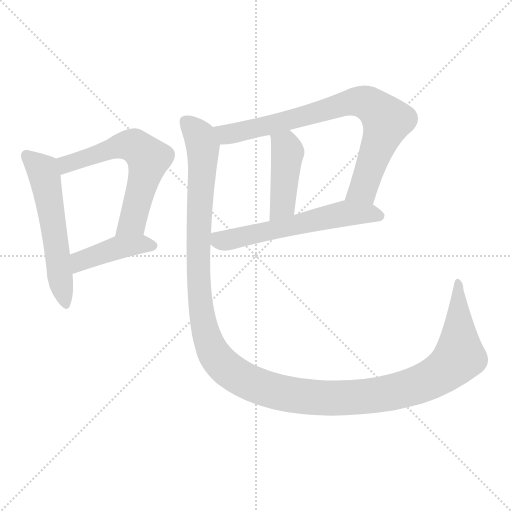
t = 0.00 s
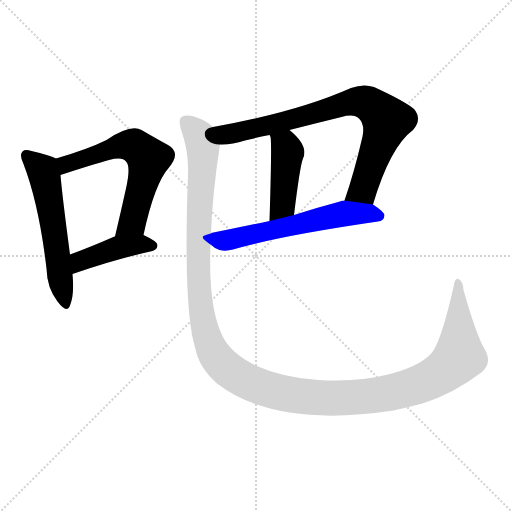
t = 4.30 s
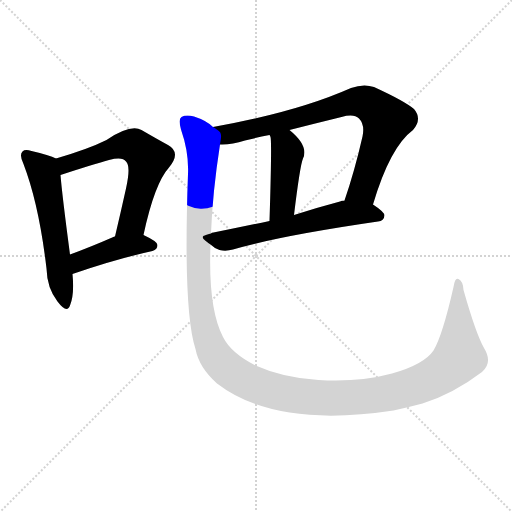
t = 4.50 s
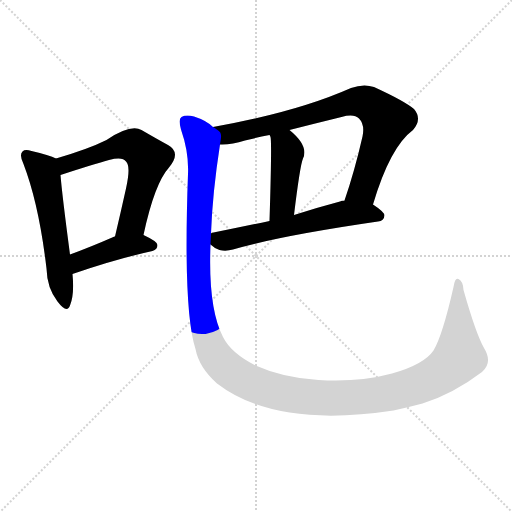
t = 4.71 s
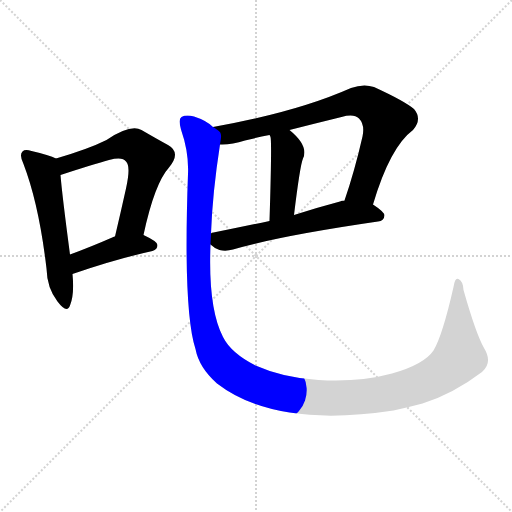
t = 4.91 s
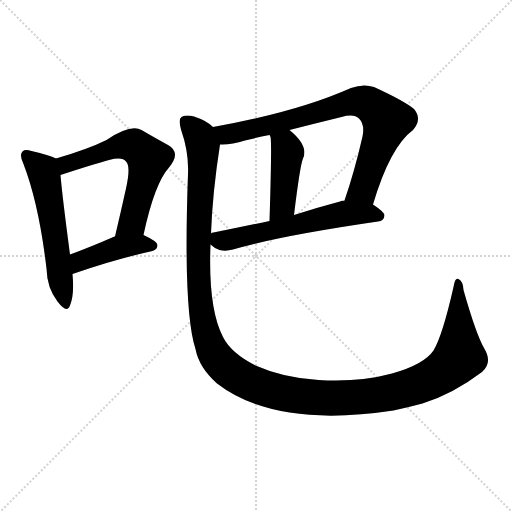
t = 5.71 s

The animated SVG that drew these frames (rendered in a browser with its animation timeline set to each time). Animation: 7 CSS @keyframes rules; one cycle of 5.71 s.

<svg version="1.1" viewBox="0 0 1024 1024" xmlns="http://www.w3.org/2000/svg">
  <g stroke="lightgray" stroke-dasharray="1,1" stroke-width="1" transform="scale(4, 4)">
    <line x1="0" y1="0" x2="256" y2="256"></line>
    <line x1="256" y1="0" x2="0" y2="256"></line>
    <line x1="128" y1="0" x2="128" y2="256"></line>
    <line x1="0" y1="128" x2="256" y2="128"></line>
  </g>
<g transform="scale(1, -1) translate(0, -900)">
   <style type="text/css">
    @keyframes keyframes0 {
      from {
       stroke: blue;
       stroke-dashoffset: 568;
       stroke-width: 128;
       }
       65% {
       animation-timing-function: step-end;
       stroke: blue;
       stroke-dashoffset: 0;
       stroke-width: 128;
       }
       to {
       stroke: black;
       stroke-width: 1024;
       }
       }
       #make-me-a-hanzi-animation-0 {
         animation: keyframes0 0.712240s both;
         animation-delay: 0.000000s;
         animation-timing-function: linear;
       }
    @keyframes keyframes1 {
      from {
       stroke: blue;
       stroke-dashoffset: 617;
       stroke-width: 128;
       }
       67% {
       animation-timing-function: step-end;
       stroke: blue;
       stroke-dashoffset: 0;
       stroke-width: 128;
       }
       to {
       stroke: black;
       stroke-width: 1024;
       }
       }
       #make-me-a-hanzi-animation-1 {
         animation: keyframes1 0.752116s both;
         animation-delay: 0.712240s;
         animation-timing-function: linear;
       }
    @keyframes keyframes2 {
      from {
       stroke: blue;
       stroke-dashoffset: 427;
       stroke-width: 128;
       }
       58% {
       animation-timing-function: step-end;
       stroke: blue;
       stroke-dashoffset: 0;
       stroke-width: 128;
       }
       to {
       stroke: black;
       stroke-width: 1024;
       }
       }
       #make-me-a-hanzi-animation-2 {
         animation: keyframes2 0.597493s both;
         animation-delay: 1.464355s;
         animation-timing-function: linear;
       }
    @keyframes keyframes3 {
      from {
       stroke: blue;
       stroke-dashoffset: 797;
       stroke-width: 128;
       }
       72% {
       animation-timing-function: step-end;
       stroke: blue;
       stroke-dashoffset: 0;
       stroke-width: 128;
       }
       to {
       stroke: black;
       stroke-width: 1024;
       }
       }
       #make-me-a-hanzi-animation-3 {
         animation: keyframes3 0.898600s both;
         animation-delay: 2.061849s;
         animation-timing-function: linear;
       }
    @keyframes keyframes4 {
      from {
       stroke: blue;
       stroke-dashoffset: 437;
       stroke-width: 128;
       }
       59% {
       animation-timing-function: step-end;
       stroke: blue;
       stroke-dashoffset: 0;
       stroke-width: 128;
       }
       to {
       stroke: black;
       stroke-width: 1024;
       }
       }
       #make-me-a-hanzi-animation-4 {
         animation: keyframes4 0.605632s both;
         animation-delay: 2.960449s;
         animation-timing-function: linear;
       }
    @keyframes keyframes5 {
      from {
       stroke: blue;
       stroke-dashoffset: 594;
       stroke-width: 128;
       }
       66% {
       animation-timing-function: step-end;
       stroke: blue;
       stroke-dashoffset: 0;
       stroke-width: 128;
       }
       to {
       stroke: black;
       stroke-width: 1024;
       }
       }
       #make-me-a-hanzi-animation-5 {
         animation: keyframes5 0.733398s both;
         animation-delay: 3.566081s;
         animation-timing-function: linear;
       }
    @keyframes keyframes6 {
      from {
       stroke: blue;
       stroke-dashoffset: 1420;
       stroke-width: 128;
       }
       82% {
       animation-timing-function: step-end;
       stroke: blue;
       stroke-dashoffset: 0;
       stroke-width: 128;
       }
       to {
       stroke: black;
       stroke-width: 1024;
       }
       }
       #make-me-a-hanzi-animation-6 {
         animation: keyframes6 1.405599s both;
         animation-delay: 4.299479s;
         animation-timing-function: linear;
       }
</style>
<path d="M 112.0 583.0 Q 99.0 590.0 63.0 598.0 Q 50.0 602.0 45.0 597.0 Q 38.0 590.0 47.0 572.0 Q 78.0 491.0 93.0 363.0 Q 94.0 324.0 115.0 297.0 Q 134.0 272.0 140.0 289.0 Q 149.0 311.0 145.0 352.0 L 140.0 391.0 Q 124.0 512.0 121.0 550.0 C 118.0 580.0 118.0 580.0 112.0 583.0 Z" fill="lightgray"></path> 
<path d="M 287.0 430.0 Q 309.0 533.0 338.0 565.0 Q 363.0 595.0 336.0 610.0 Q 314.0 622.0 283.0 640.0 Q 261.0 652.0 213.0 620.0 Q 177.0 602.0 112.0 583.0 C 83.0 574.0 92.0 541.0 121.0 550.0 Q 185.0 571.0 218.0 580.0 Q 245.0 587.0 252.0 577.0 Q 262.0 568.0 252.0 523.0 Q 242.0 478.0 230.0 427.0 C 223.0 398.0 281.0 401.0 287.0 430.0 Z" fill="lightgray"></path> 
<path d="M 145.0 352.0 Q 232.0 382.0 305.0 398.0 Q 315.0 401.0 315.0 410.0 Q 315.0 417.0 287.0 430.0 L 230.0 427.0 L 229.0 427.0 Q 181.0 406.0 140.0 391.0 C 112.0 381.0 117.0 342.0 145.0 352.0 Z" fill="lightgray"></path> 
<path d="M 746.0 491.0 Q 780.0 606.0 826.0 640.0 Q 845.0 662.0 828.0 682.0 Q 809.0 698.0 748.0 726.0 Q 727.0 733.0 702.0 724.0 Q 594.0 676.0 426.0 646.0 C 396.0 641.0 410.0 610.0 440.0 611.0 Q 462.0 610.0 490.0 619.0 Q 514.0 625.0 539.0 630.0 L 579.0 640.0 Q 630.0 653.0 683.0 666.0 Q 708.0 673.0 718.0 663.0 Q 730.0 651.0 725.0 627.0 Q 709.0 557.0 689.0 499.0 C 679.0 471.0 737.0 462.0 746.0 491.0 Z" fill="lightgray"></path> 
<path d="M 539.0 630.0 Q 540.0 629.0 541.0 626.0 Q 544.0 617.0 539.0 458.0 C 538.0 428.0 584.0 440.0 588.0 470.0 Q 600.0 569.0 606.0 583.0 Q 618.0 608.0 579.0 640.0 C 556.0 659.0 528.0 658.0 539.0 630.0 Z" fill="lightgray"></path> 
<path d="M 421.0 411.0 Q 428.0 404.0 439.0 400.0 Q 452.0 397.0 466.0 401.0 Q 557.0 428.0 756.0 457.0 Q 768.0 458.0 769.0 469.0 Q 769.0 476.0 746.0 491.0 L 689.0 499.0 Q 683.0 499.0 680.0 497.0 Q 631.0 484.0 588.0 470.0 L 539.0 458.0 Q 478.0 445.0 427.0 435.0 Q 423.0 435.0 422.0 433.0 C 400.0 427.0 400.0 427.0 421.0 411.0 Z" fill="lightgray"></path> 
<path d="M 968.0 204.0 Q 952.0 232.0 927.0 320.0 Q 926.0 338.0 917.0 342.0 Q 910.0 346.0 907.0 326.0 Q 885.0 229.0 867.0 199.0 Q 848.0 171.0 784.0 153.0 Q 718.0 135.0 637.0 140.0 Q 567.0 144.0 511.0 169.0 Q 462.0 194.0 446.0 226.0 Q 416.0 284.0 421.0 411.0 L 422.0 433.0 Q 425.0 515.0 440.0 611.0 C 444.0 635.0 444.0 635.0 426.0 646.0 Q 413.0 659.0 388.0 667.0 Q 372.0 671.0 363.0 666.0 Q 356.0 662.0 362.0 641.0 Q 378.0 595.0 376.0 552.0 Q 366.0 278.0 391.0 202.0 Q 398.0 165.0 434.0 133.0 Q 551.0 43.0 787.0 79.0 Q 815.0 85.0 845.0 93.0 Q 906.0 112.0 964.0 156.0 Q 986.0 175.0 968.0 204.0 Z" fill="lightgray"></path> 
      <clipPath id="make-me-a-hanzi-clip-0">
      <path d="M 112.0 583.0 Q 99.0 590.0 63.0 598.0 Q 50.0 602.0 45.0 597.0 Q 38.0 590.0 47.0 572.0 Q 78.0 491.0 93.0 363.0 Q 94.0 324.0 115.0 297.0 Q 134.0 272.0 140.0 289.0 Q 149.0 311.0 145.0 352.0 L 140.0 391.0 Q 124.0 512.0 121.0 550.0 C 118.0 580.0 118.0 580.0 112.0 583.0 Z" fill="lightgray"></path>
      </clipPath>
      <path clip-path="url(#make-me-a-hanzi-clip-0)" d="M 52.0 590.0 L 86.0 558.0 L 90.0 544.0 L 128.0 296.0 " fill="none" id="make-me-a-hanzi-animation-0" stroke-dasharray="440 880" stroke-linecap="round"></path>

      <clipPath id="make-me-a-hanzi-clip-1">
      <path d="M 287.0 430.0 Q 309.0 533.0 338.0 565.0 Q 363.0 595.0 336.0 610.0 Q 314.0 622.0 283.0 640.0 Q 261.0 652.0 213.0 620.0 Q 177.0 602.0 112.0 583.0 C 83.0 574.0 92.0 541.0 121.0 550.0 Q 185.0 571.0 218.0 580.0 Q 245.0 587.0 252.0 577.0 Q 262.0 568.0 252.0 523.0 Q 242.0 478.0 230.0 427.0 C 223.0 398.0 281.0 401.0 287.0 430.0 Z" fill="lightgray"></path>
      </clipPath>
      <path clip-path="url(#make-me-a-hanzi-clip-1)" d="M 128.0 558.0 L 132.0 571.0 L 251.0 610.0 L 273.0 606.0 L 297.0 583.0 L 264.0 455.0 L 237.0 433.0 " fill="none" id="make-me-a-hanzi-animation-1" stroke-dasharray="489 978" stroke-linecap="round"></path>

      <clipPath id="make-me-a-hanzi-clip-2">
      <path d="M 145.0 352.0 Q 232.0 382.0 305.0 398.0 Q 315.0 401.0 315.0 410.0 Q 315.0 417.0 287.0 430.0 L 230.0 427.0 L 229.0 427.0 Q 181.0 406.0 140.0 391.0 C 112.0 381.0 117.0 342.0 145.0 352.0 Z" fill="lightgray"></path>
      </clipPath>
      <path clip-path="url(#make-me-a-hanzi-clip-2)" d="M 151.0 359.0 L 162.0 378.0 L 231.0 404.0 L 288.0 412.0 L 305.0 408.0 " fill="none" id="make-me-a-hanzi-animation-2" stroke-dasharray="299 598" stroke-linecap="round"></path>

      <clipPath id="make-me-a-hanzi-clip-3">
      <path d="M 746.0 491.0 Q 780.0 606.0 826.0 640.0 Q 845.0 662.0 828.0 682.0 Q 809.0 698.0 748.0 726.0 Q 727.0 733.0 702.0 724.0 Q 594.0 676.0 426.0 646.0 C 396.0 641.0 410.0 610.0 440.0 611.0 Q 462.0 610.0 490.0 619.0 Q 514.0 625.0 539.0 630.0 L 579.0 640.0 Q 630.0 653.0 683.0 666.0 Q 708.0 673.0 718.0 663.0 Q 730.0 651.0 725.0 627.0 Q 709.0 557.0 689.0 499.0 C 679.0 471.0 737.0 462.0 746.0 491.0 Z" fill="lightgray"></path>
      </clipPath>
      <path clip-path="url(#make-me-a-hanzi-clip-3)" d="M 436.0 643.0 L 446.0 634.0 L 466.0 633.0 L 582.0 660.0 L 693.0 694.0 L 718.0 697.0 L 743.0 690.0 L 773.0 657.0 L 730.0 530.0 L 697.0 504.0 " fill="none" id="make-me-a-hanzi-animation-3" stroke-dasharray="669 1338" stroke-linecap="round"></path>

      <clipPath id="make-me-a-hanzi-clip-4">
      <path d="M 539.0 630.0 Q 540.0 629.0 541.0 626.0 Q 544.0 617.0 539.0 458.0 C 538.0 428.0 584.0 440.0 588.0 470.0 Q 600.0 569.0 606.0 583.0 Q 618.0 608.0 579.0 640.0 C 556.0 659.0 528.0 658.0 539.0 630.0 Z" fill="lightgray"></path>
      </clipPath>
      <path clip-path="url(#make-me-a-hanzi-clip-4)" d="M 546.0 631.0 L 575.0 596.0 L 564.0 488.0 L 542.0 472.0 " fill="none" id="make-me-a-hanzi-animation-4" stroke-dasharray="309 618" stroke-linecap="round"></path>

      <clipPath id="make-me-a-hanzi-clip-5">
      <path d="M 421.0 411.0 Q 428.0 404.0 439.0 400.0 Q 452.0 397.0 466.0 401.0 Q 557.0 428.0 756.0 457.0 Q 768.0 458.0 769.0 469.0 Q 769.0 476.0 746.0 491.0 L 689.0 499.0 Q 683.0 499.0 680.0 497.0 Q 631.0 484.0 588.0 470.0 L 539.0 458.0 Q 478.0 445.0 427.0 435.0 Q 423.0 435.0 422.0 433.0 C 400.0 427.0 400.0 427.0 421.0 411.0 Z" fill="lightgray"></path>
      </clipPath>
      <path clip-path="url(#make-me-a-hanzi-clip-5)" d="M 427.0 427.0 L 456.0 419.0 L 690.0 473.0 L 758.0 469.0 " fill="none" id="make-me-a-hanzi-animation-5" stroke-dasharray="466 932" stroke-linecap="round"></path>

      <clipPath id="make-me-a-hanzi-clip-6">
      <path d="M 968.0 204.0 Q 952.0 232.0 927.0 320.0 Q 926.0 338.0 917.0 342.0 Q 910.0 346.0 907.0 326.0 Q 885.0 229.0 867.0 199.0 Q 848.0 171.0 784.0 153.0 Q 718.0 135.0 637.0 140.0 Q 567.0 144.0 511.0 169.0 Q 462.0 194.0 446.0 226.0 Q 416.0 284.0 421.0 411.0 L 422.0 433.0 Q 425.0 515.0 440.0 611.0 C 444.0 635.0 444.0 635.0 426.0 646.0 Q 413.0 659.0 388.0 667.0 Q 372.0 671.0 363.0 666.0 Q 356.0 662.0 362.0 641.0 Q 378.0 595.0 376.0 552.0 Q 366.0 278.0 391.0 202.0 Q 398.0 165.0 434.0 133.0 Q 551.0 43.0 787.0 79.0 Q 815.0 85.0 845.0 93.0 Q 906.0 112.0 964.0 156.0 Q 986.0 175.0 968.0 204.0 Z" fill="lightgray"></path>
      </clipPath>
      <path clip-path="url(#make-me-a-hanzi-clip-6)" d="M 371.0 657.0 L 396.0 632.0 L 406.0 606.0 L 396.0 370.0 L 411.0 236.0 L 437.0 180.0 L 489.0 140.0 L 572.0 112.0 L 647.0 104.0 L 734.0 107.0 L 840.0 132.0 L 885.0 156.0 L 919.0 190.0 L 916.0 334.0 " fill="none" id="make-me-a-hanzi-animation-6" stroke-dasharray="1292 2584" stroke-linecap="round"></path>

</g>
</svg>
